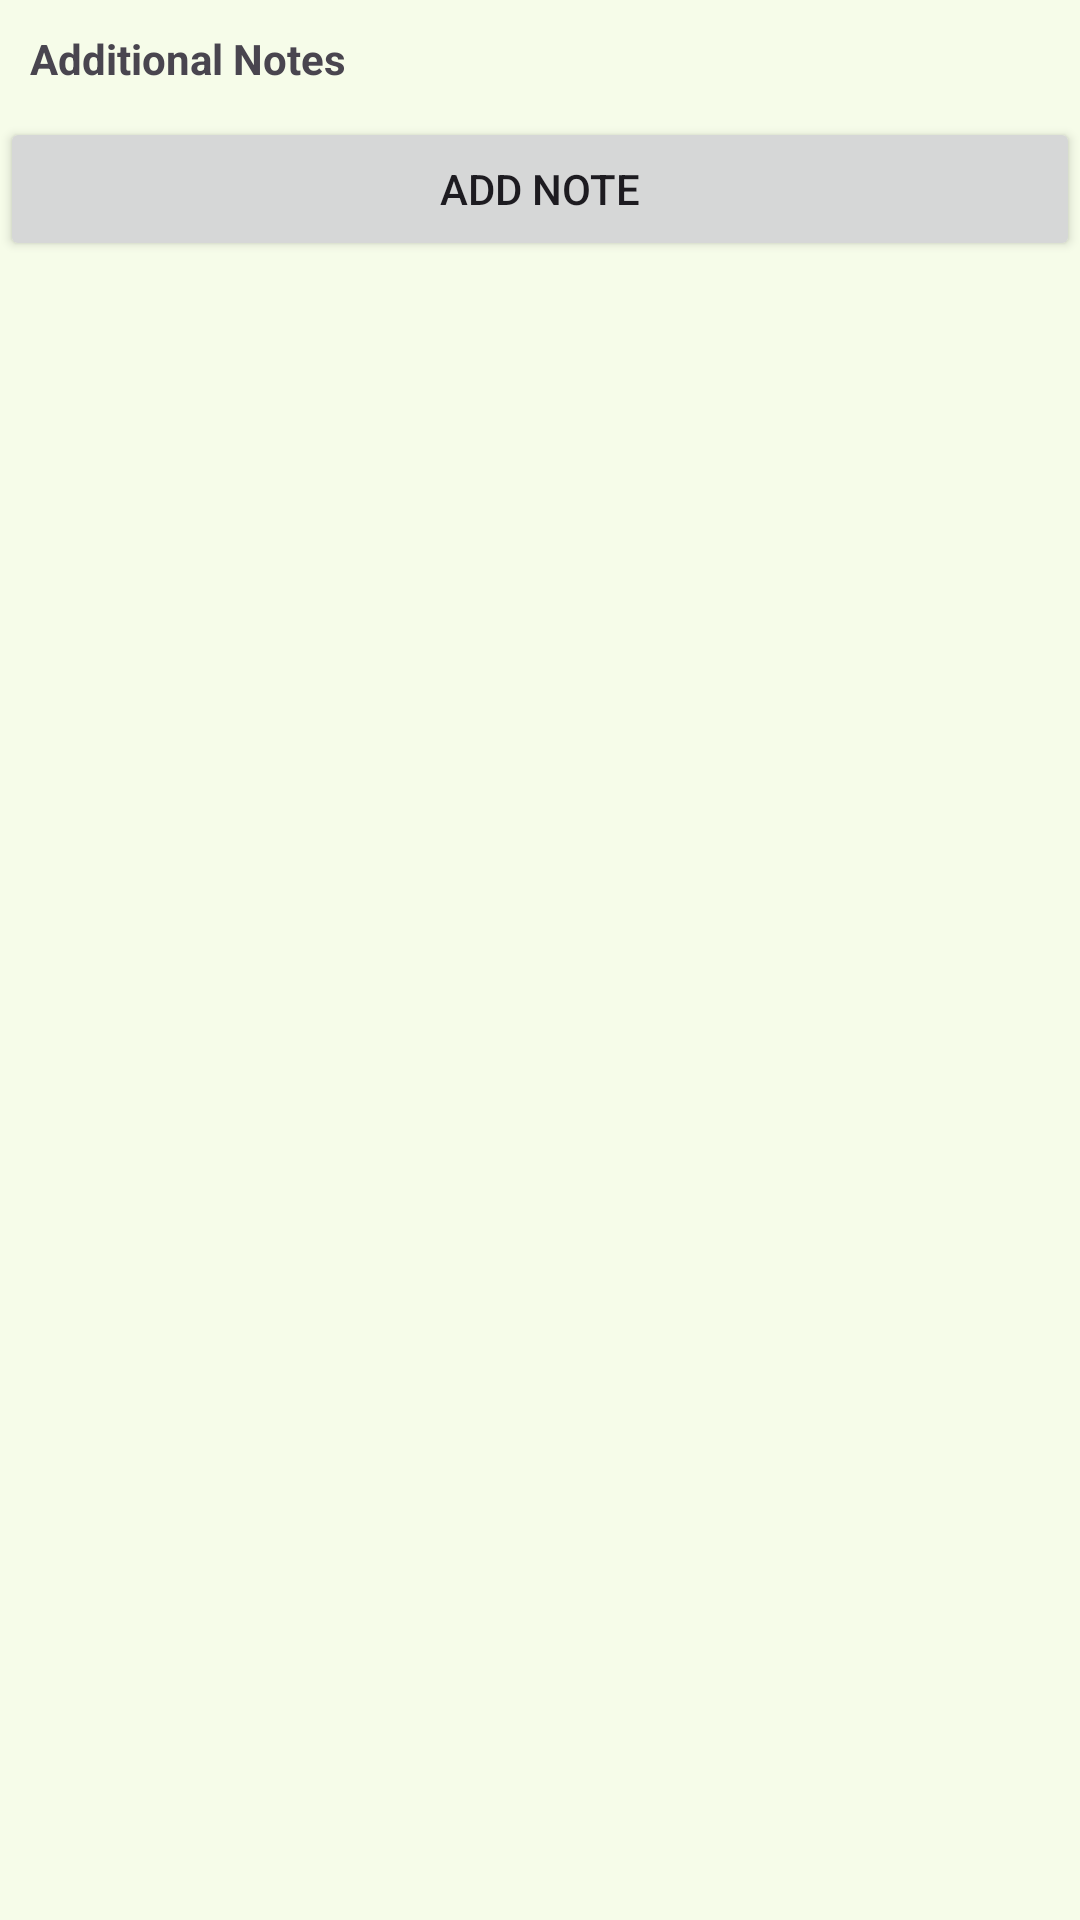

Produce the Android XML layout that renders to this screen, including the resource entries it uses.
<!-- AndroidManifest.xml: application theme Theme.JapaneseDictionary -->
<!-- res/layout/dwp_notes.xml -->
<?xml version="1.0" encoding="utf-8"?>
<LinearLayout xmlns:android="http://schemas.android.com/apk/res/android"
    xmlns:app="http://schemas.android.com/apk/res-auto"
    xmlns:tools="http://schemas.android.com/tools"
    android:layout_width="match_parent"
    android:layout_height="match_parent"
    android:orientation="vertical">

    <TextView
        android:id="@+id/dwp_notes_header"
        android:layout_width="match_parent"
        android:layout_height="wrap_content"
        android:clickable="true"
        android:focusable="true"
        android:padding="10dp"
        android:textSize="14sp"
        android:textStyle="bold"
        app:drawableEndCompat="@drawable/arrow_drop_down"
        android:text="@string/dwp_show_notes_text"
        tools:visibility="visible" />


    <LinearLayout
        android:id="@+id/dwp_expandable_notes_layout"
        android:layout_width="match_parent"
        android:layout_height="wrap_content"
        android:forceDarkAllowed="false"
        android:orientation="vertical"
        android:visibility="gone"
        tools:visibility="visible">

        
        
    </LinearLayout>

    <Button
        android:id="@+id/dwp_addNoteButton"
        android:layout_width="match_parent"
        android:layout_height="wrap_content"
        android:textSize="14sp"
        app:cornerRadius="8dp"
        android:text="@string/dwp_add_note_button" />

</LinearLayout>
<!-- res/layout/dwp_notes_textview.xml (included above) -->
<?xml version="1.0" encoding="utf-8"?>
<LinearLayout xmlns:android="http://schemas.android.com/apk/res/android"
    xmlns:app="http://schemas.android.com/apk/res-auto"
    xmlns:tools="http://schemas.android.com/tools"
    android:layout_width="match_parent"
    android:layout_height="wrap_content"
    android:gravity="center_vertical"
    android:orientation="horizontal">

    <TextView
        android:id="@+id/dwp_noteText"
        android:layout_width="0dp"
        android:layout_height="wrap_content"
        android:layout_weight="1"
        android:background="@drawable/bottom_only_border"
        android:paddingHorizontal="10dp"
        android:paddingVertical="5dp"
        android:textSize="16sp"
        tools:text="1. random notes"/>

        <ImageView
            android:id="@+id/overflow_icon"
            android:layout_width="wrap_content"
            android:layout_height="match_parent"
            android:src="@drawable/overflow"
            android:contentDescription="@string/overflow_icon_content_description"
            android:padding="8dp"
            android:clickable="true"
            android:focusable="true"
            android:background="@drawable/bottom_only_border"/>
    </LinearLayout>
<!-- resources referenced by this layout -->
<resources>
  <!-- drawable bottom_only_border (drawable) -->
  <?xml version="1.0" encoding="utf-8"?>
  <layer-list xmlns:android="http://schemas.android.com/apk/res/android" >
      
      <item android:top="1dp">
          <shape android:shape="rectangle">
              <solid android:color="#000000" />
          </shape>
      </item>
      
      <item android:bottom="1dp">
          <shape android:shape="rectangle">
              <solid android:color="@color/md_theme_surfaceContainer" />
          </shape>
      </item>
  </layer-list>
  <string name="dwp_add_note_button">Add Note</string>
  <string name="dwp_show_notes_text">Additional Notes</string>
  <string name="overflow_icon_content_description">More options</string>
  <color name="md_theme_surfaceContainer">#F1EDEC</color>
  <color name="md_theme_primary">#3C6A00</color>
  <color name="md_theme_onPrimary">#FFFFFF</color>
  <color name="md_theme_primaryContainer">#ACFF56</color>
  <color name="md_theme_onPrimaryContainer">#427500</color>
  <color name="md_theme_secondary">#44681E</color>
  <color name="md_theme_onSecondary">#FFFFFF</color>
  <color name="md_theme_secondaryContainer">#C1ED92</color>
  <color name="md_theme_onSecondaryContainer">#486D22</color>
  <color name="md_theme_tertiary">#006D3D</color>
  <color name="md_theme_onTertiary">#FFFFFF</color>
  <color name="md_theme_tertiaryContainer">#91FFB7</color>
  <color name="md_theme_onTertiaryContainer">#007843</color>
  <color name="md_theme_error">#BA1A1A</color>
  <color name="md_theme_onError">#FFFFFF</color>
  <color name="md_theme_errorContainer">#FFDAD6</color>
  <color name="md_theme_onErrorContainer">#93000A</color>
  <color name="md_theme_background">#F6FCE9</color>
  <color name="md_theme_onBackground">#181D12</color>
  <color name="md_theme_surface">#FCF8F8</color>
  <color name="md_theme_onSurface">#1C1B1B</color>
  <color name="md_theme_surfaceVariant">#DDE6CC</color>
  <color name="md_theme_onSurfaceVariant">#414A37</color>
  <color name="md_theme_outline">#717A65</color>
  <color name="md_theme_outlineVariant">#C1CAB1</color>
  <color name="md_theme_inverseSurface">#313030</color>
  <color name="md_theme_inverseOnSurface">#F4F0EF</color>
  <color name="md_theme_inversePrimary">#8CDB35</color>
  <color name="md_theme_surfaceDim">#DDD9D9</color>
  <color name="md_theme_surfaceBright">#FCF8F8</color>
  <color name="md_theme_surfaceContainerLowest">#FFFFFF</color>
  <color name="md_theme_surfaceContainerLow">#F7F3F2</color>
  <color name="md_theme_surfaceContainerHigh">#EBE7E7</color>
  <color name="md_theme_surfaceContainerHighest">#E5E2E1</color>
</resources>
